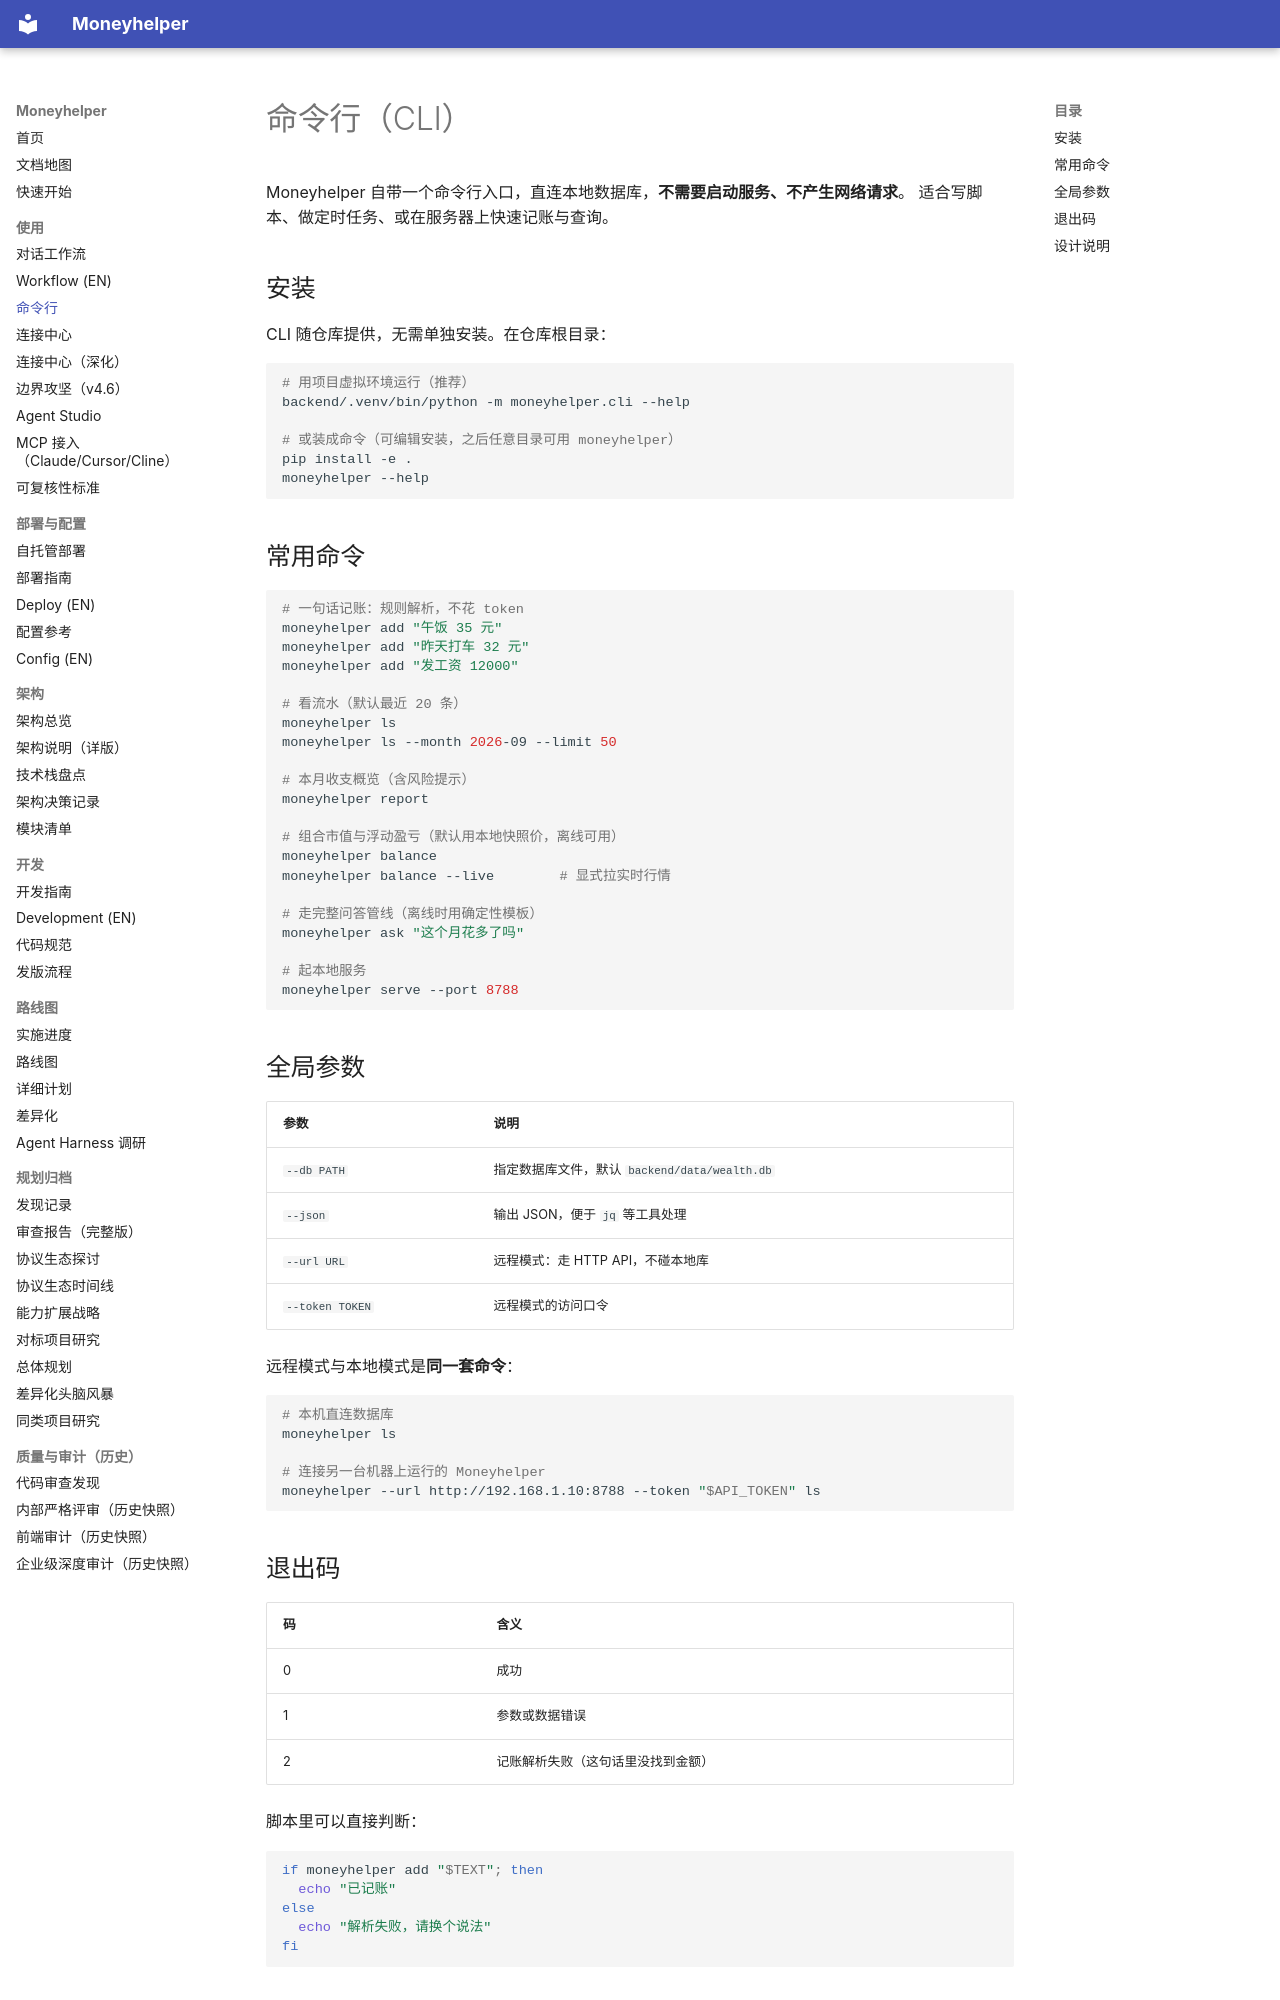

repository: badhope/moneyhelper · page: cli/index.html · generator: mkdocs

# 命令行（CLI）

Moneyhelper 自带一个命令行入口，直连本地数据库，**不需要启动服务、不产生网络请求**。
适合写脚本、做定时任务、或在服务器上快速记账与查询。

## 安装

CLI 随仓库提供，无需单独安装。在仓库根目录：

```bash
# 用项目虚拟环境运行（推荐）
backend/.venv/bin/python -m moneyhelper.cli --help

# 或装成命令（可编辑安装，之后任意目录可用 moneyhelper）
pip install -e .
moneyhelper --help
```

## 常用命令

```bash
# 一句话记账：规则解析，不花 token
moneyhelper add "午饭 35 元"
moneyhelper add "昨天打车 32 元"
moneyhelper add "发工资 12000"

# 看流水（默认最近 20 条）
moneyhelper ls
moneyhelper ls --month 2026-09 --limit 50

# 本月收支概览（含风险提示）
moneyhelper report

# 组合市值与浮动盈亏（默认用本地快照价，离线可用）
moneyhelper balance
moneyhelper balance --live        # 显式拉实时行情

# 走完整问答管线（离线时用确定性模板）
moneyhelper ask "这个月花多了吗"

# 起本地服务
moneyhelper serve --port 8788
```

## 全局参数

| 参数 | 说明 |
|---|---|
| `--db PATH` | 指定数据库文件，默认 `backend/data/wealth.db` |
| `--json` | 输出 JSON，便于 `jq` 等工具处理 |
| `--url URL` | 远程模式：走 HTTP API，不碰本地库 |
| `--token TOKEN` | 远程模式的访问口令 |

远程模式与本地模式是**同一套命令**：

```bash
# 本机直连数据库
moneyhelper ls

# 连接另一台机器上运行的 Moneyhelper
moneyhelper --url http://192.168.1.10:8788 --token "$API_TOKEN" ls
```

## 退出码

| 码 | 含义 |
|---|---|
| 0 | 成功 |
| 1 | 参数或数据错误 |
| 2 | 记账解析失败（这句话里没找到金额） |

脚本里可以直接判断：

```bash
if moneyhelper add "$TEXT"; then
  echo "已记账"
else
  echo "解析失败，请换个说法"
fi
```
